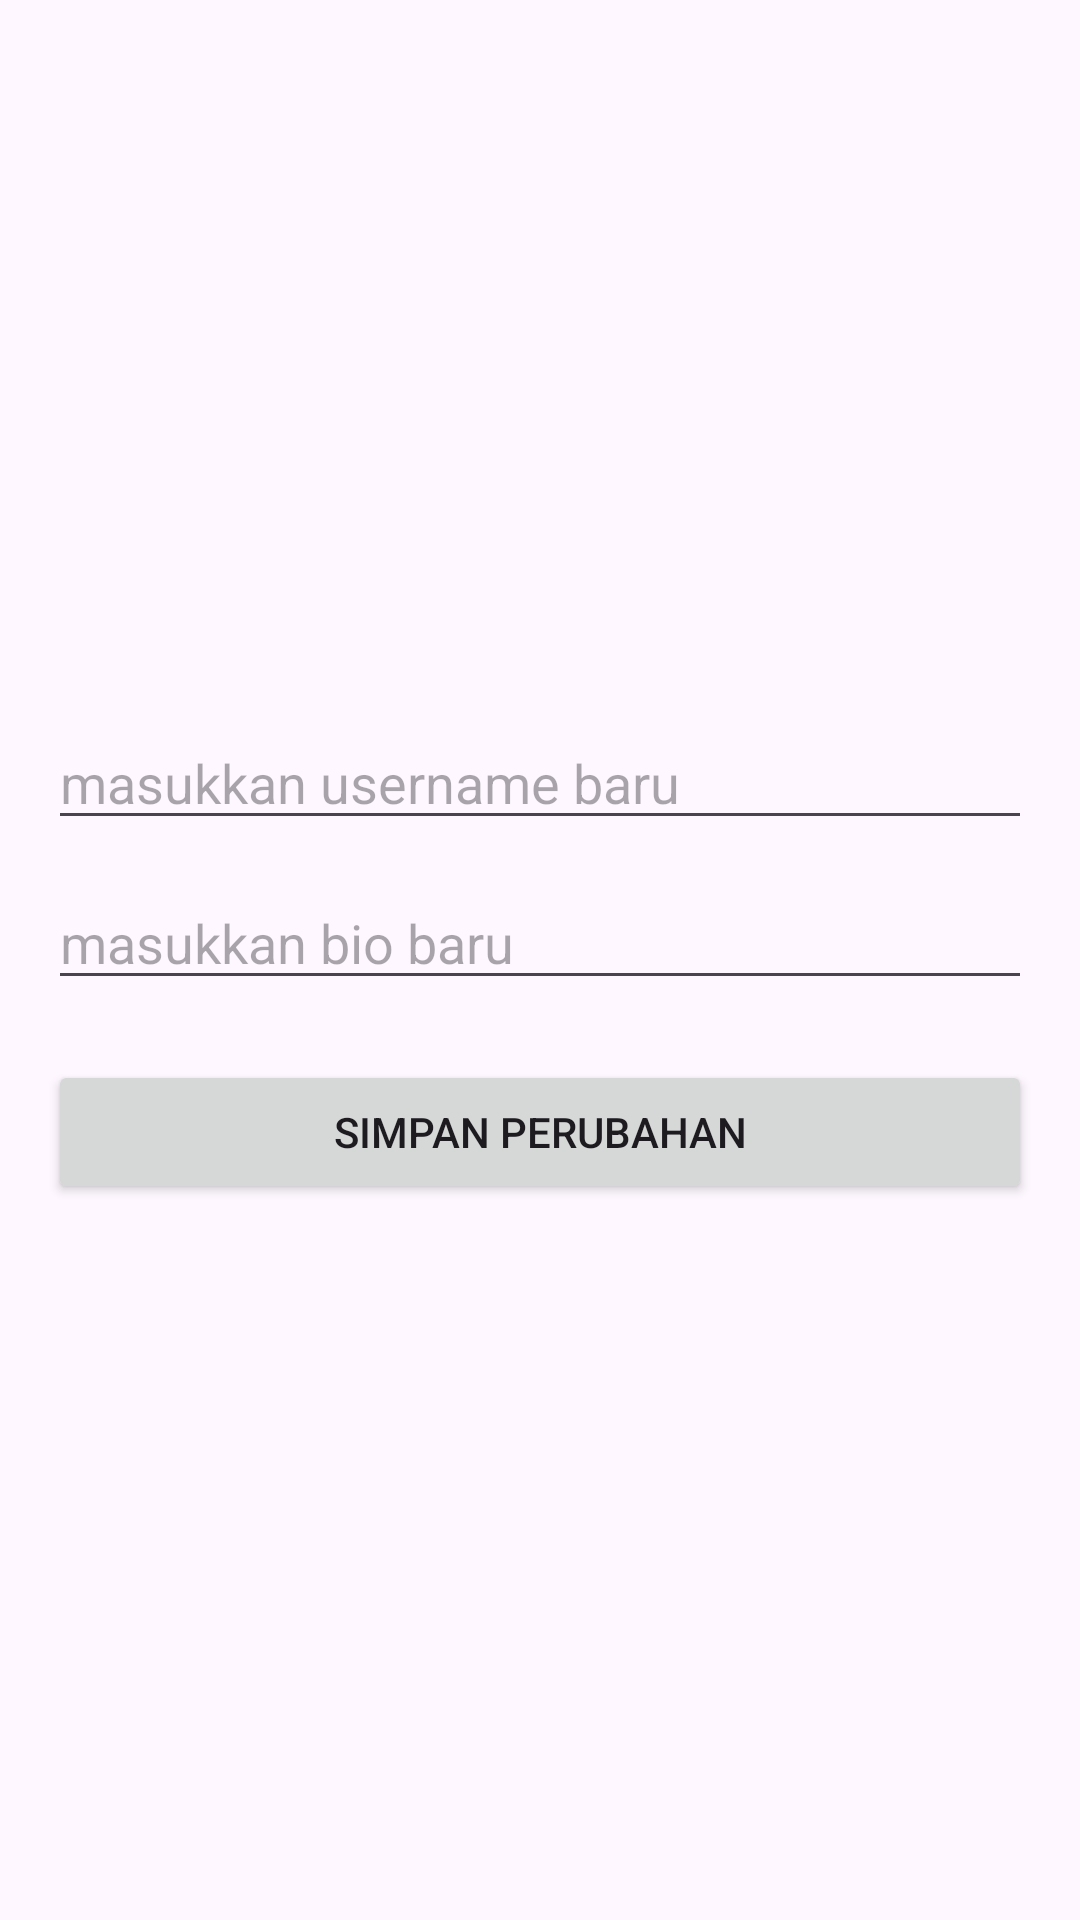

Layout XML and referenced resources for this Android screen:
<!-- AndroidManifest.xml: application theme Theme.InstaApp -->
<!-- res/layout/activity_edit_profile.xml -->
<?xml version="1.0" encoding="utf-8"?>
<LinearLayout xmlns:android="http://schemas.android.com/apk/res/android"
    xmlns:app="http://schemas.android.com/apk/res-auto"
    xmlns:tools="http://schemas.android.com/tools"
    android:id="@+id/main"
    android:layout_width="match_parent"
    android:layout_height="match_parent"
    android:orientation="vertical"
    android:padding="16dp"
    android:gravity="center_vertical"
    tools:context=".EditProfileActivity">

    <EditText
        android:id="@+id/editName"
        android:layout_width="match_parent"
        android:layout_height="wrap_content"
        android:hint="@string/hint_name"
        android:layout_marginBottom="12dp"
        />

    <EditText
        android:id="@+id/editBio"
        android:layout_width="match_parent"
        android:layout_height="wrap_content"
        android:hint="@string/hint_bio"
        android:layout_marginBottom="20dp"
        />

    <Button
        android:id="@+id/btn_save"
        android:layout_width="match_parent"
        android:layout_height="wrap_content"
        android:text="@string/button_save"
        />



</LinearLayout>
<!-- resources referenced by this layout -->
<resources>
  <string name="button_save">Simpan Perubahan</string>
  <string name="hint_bio">masukkan bio baru</string>
  <string name="hint_name">masukkan username baru</string>
  <style name="Theme.InstaApp" parent="Base.Theme.InstaApp" />
  <style name="Base.Theme.InstaApp" parent="Theme.Material3.DayNight.NoActionBar">
          
          
      </style>
</resources>
